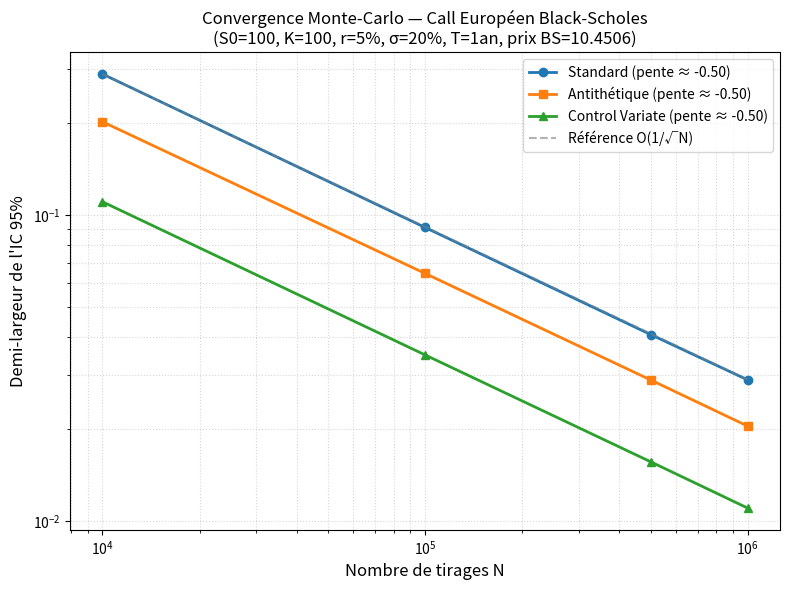

This chart was generated by the following Python code:
"""
Trace la largeur de l'intervalle de confiance à 95% en fonction de N,
pour les trois méthodes du pricer Monte-Carlo (standard, antithétique,
control variate), en échelle log-log.

Usage:
    python plot_convergence.py

Les données ci-dessous correspondent à une exécution de `cargo run --release`
du pricer (S0=100, K=100, r=5%, sigma=20%, T=1). Remplace les listes
`n_values`, `ci_standard`, `ci_antithetic`, `ci_control_variate` par tes
propres résultats si tu relances le pricer avec d'autres paramètres.
"""

import matplotlib.pyplot as plt
import numpy as np

# --- Données issues du run (cargo run --release) ---
n_values = [10_000, 100_000, 500_000, 1_000_000]

ci_standard = [0.2899, 0.0912, 0.0407, 0.0289]
ci_antithetic = [0.2023, 0.0645, 0.0289, 0.0204]
ci_control_variate = [0.1107, 0.0349, 0.0156, 0.0110]

bs_price = 10.4506  # prix Black-Scholes analytique, pour référence

# --- Régression log-log pour estimer la pente de convergence ---
def fit_slope(n_values, ci_values):
    log_n = np.log10(n_values)
    log_ci = np.log10(ci_values)
    slope, intercept = np.polyfit(log_n, log_ci, 1)
    return slope

slope_std = fit_slope(n_values, ci_standard)
slope_anti = fit_slope(n_values, ci_antithetic)
slope_cv = fit_slope(n_values, ci_control_variate)

# --- Tracé ---
fig, ax = plt.subplots(figsize=(8, 6))

ax.loglog(n_values, ci_standard, marker="o", linewidth=2,
          label=f"Standard (pente ≈ {slope_std:.2f})")
ax.loglog(n_values, ci_antithetic, marker="s", linewidth=2,
          label=f"Antithétique (pente ≈ {slope_anti:.2f})")
ax.loglog(n_values, ci_control_variate, marker="^", linewidth=2,
          label=f"Control Variate (pente ≈ {slope_cv:.2f})")

# Ligne de référence théorique en 1/sqrt(N) (pente -0.5)
ref_n = np.array(n_values, dtype=float)
ref_ci = ci_standard[0] * np.sqrt(n_values[0] / ref_n)
ax.loglog(ref_n, ref_ci, linestyle="--", color="gray", alpha=0.6,
          label="Référence O(1/√N)")

ax.set_xlabel("Nombre de tirages N", fontsize=12)
ax.set_ylabel("Demi-largeur de l'IC 95%", fontsize=12)
ax.set_title(
    "Convergence Monte-Carlo — Call Européen Black-Scholes\n"
    f"(S0=100, K=100, r=5%, σ=20%, T=1an, prix BS={bs_price})",
    fontsize=12,
)
ax.legend(fontsize=10)
ax.grid(True, which="both", linestyle=":", alpha=0.5)

fig.tight_layout()
fig.savefig("convergence_mc.png", dpi=150)
print("Graphique enregistré : convergence_mc.png")

# --- Résumé texte des réductions de variance à N=1,000,000 ---
reduction_anti = 100 * (1 - ci_antithetic[-1] / ci_standard[-1])
reduction_cv = 100 * (1 - ci_control_variate[-1] / ci_standard[-1])

print(f"\nÀ N={n_values[-1]:,} tirages :")
print(f"  Réduction IC antithétique     : {reduction_anti:.1f}%")
print(f"  Réduction IC control variate  : {reduction_cv:.1f}%")
